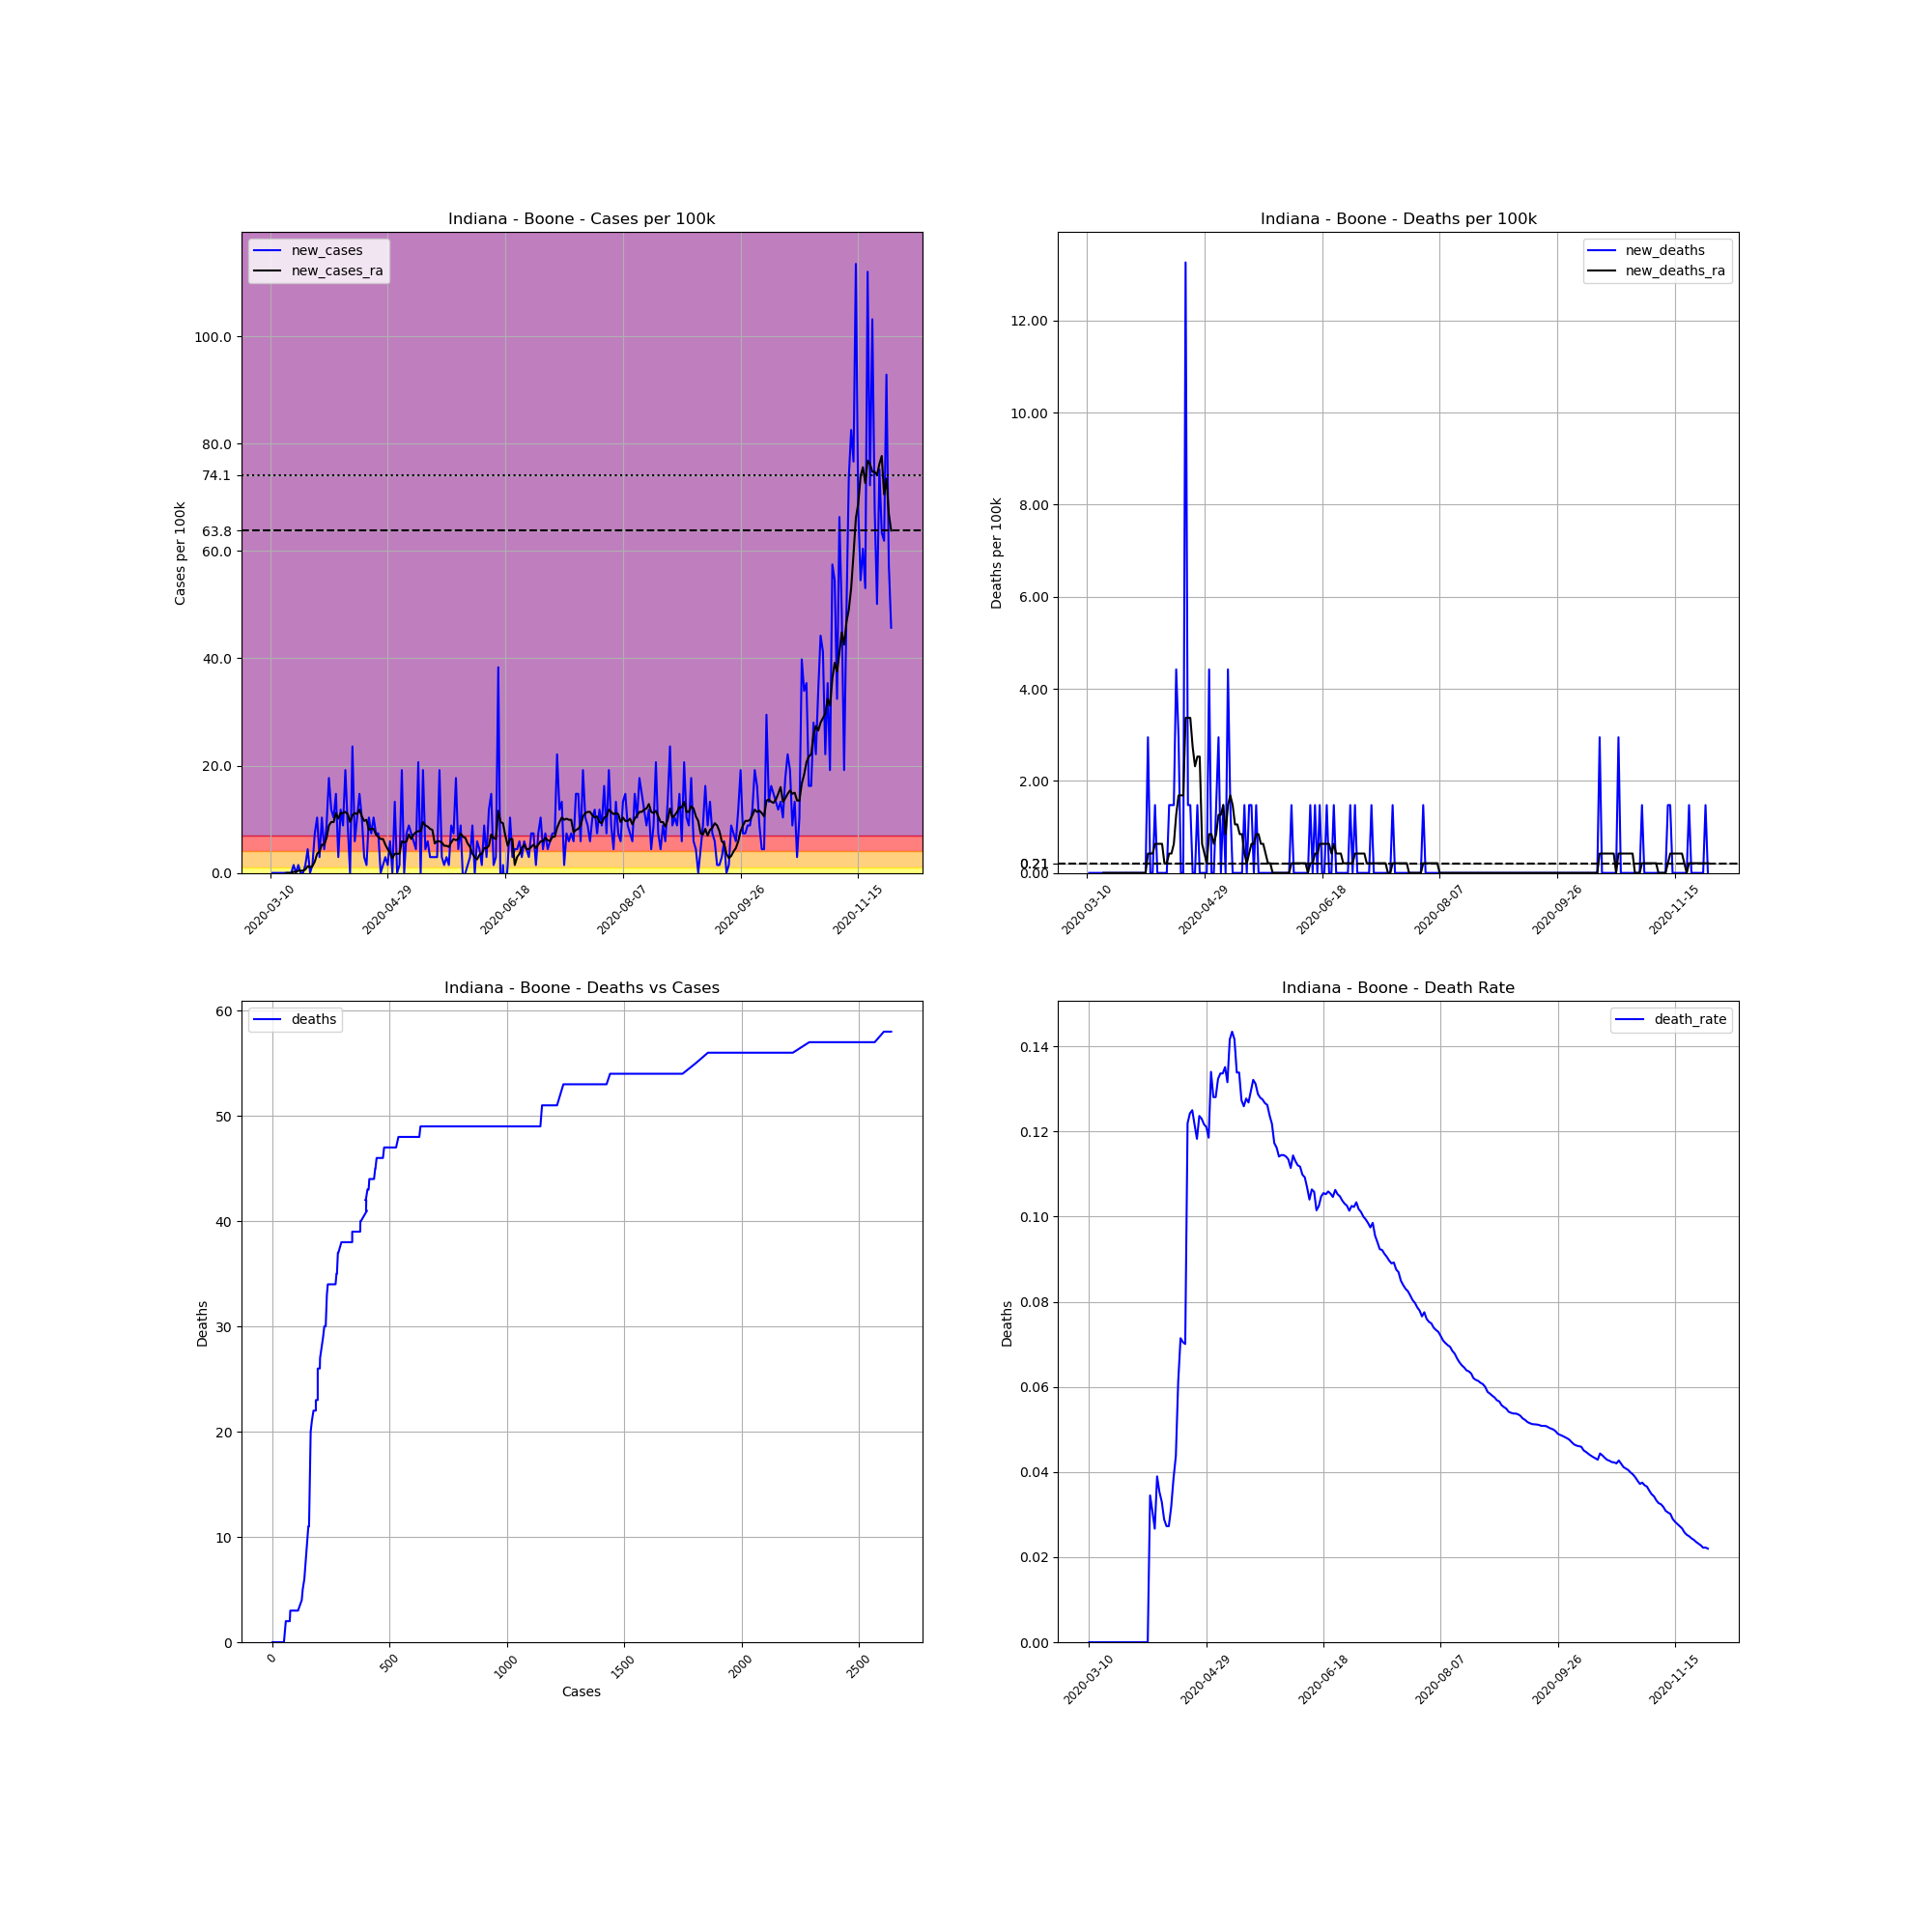

The table this chart was drawn from, first rows:
, date, county, state, fips, cases, deaths, COUNTY, STNAME, CTYNAME, POPESTIMATE2019, cases_per_100k, deaths_per_100k, death_rate, new_cases, new_deaths, new_cases_ra, new_deaths_ra
38607, 2020-03-10, Boone, Indiana, 18011, 1, 0.0, 11, Indiana, Boone, 67843, 1.474, 0.0, 0.0, , , , 
38608, 2020-03-11, Boone, Indiana, 18011, 1, 0.0, 11, Indiana, Boone, 67843, 1.474, 0.0, 0.0, 0.0, 0.0, , 
38609, 2020-03-12, Boone, Indiana, 18011, 1, 0.0, 11, Indiana, Boone, 67843, 1.474, 0.0, 0.0, 0.0, 0.0, , 
38610, 2020-03-13, Boone, Indiana, 18011, 1, 0.0, 11, Indiana, Boone, 67843, 1.474, 0.0, 0.0, 0.0, 0.0, , 
38611, 2020-03-14, Boone, Indiana, 18011, 1, 0.0, 11, Indiana, Boone, 67843, 1.474, 0.0, 0.0, 0.0, 0.0, , 
38612, 2020-03-15, Boone, Indiana, 18011, 1, 0.0, 11, Indiana, Boone, 67843, 1.474, 0.0, 0.0, 0.0, 0.0, , 
38613, 2020-03-16, Boone, Indiana, 18011, 1, 0.0, 11, Indiana, Boone, 67843, 1.474, 0.0, 0.0, 0.0, 0.0, , 
38614, 2020-03-17, Boone, Indiana, 18011, 1, 0.0, 11, Indiana, Boone, 67843, 1.474, 0.0, 0.0, 0.0, 0.0, 0.0, 0.0
38615, 2020-03-18, Boone, Indiana, 18011, 1, 0.0, 11, Indiana, Boone, 67843, 1.474, 0.0, 0.0, 0.0, 0.0, 0.0, 0.0
38616, 2020-03-19, Boone, Indiana, 18011, 1, 0.0, 11, Indiana, Boone, 67843, 1.474, 0.0, 0.0, 0.0, 0.0, 0.0, 0.0
38617, 2020-03-20, Boone, Indiana, 18011, 2, 0.0, 11, Indiana, Boone, 67843, 2.948, 0.0, 0.0, 1.474, 0.0, 0.2106, 0.0
38618, 2020-03-21, Boone, Indiana, 18011, 2, 0.0, 11, Indiana, Boone, 67843, 2.948, 0.0, 0.0, 0.0, 0.0, 0.2106, 0.0
38619, 2020-03-22, Boone, Indiana, 18011, 3, 0.0, 11, Indiana, Boone, 67843, 4.422, 0.0, 0.0, 1.474, 0.0, 0.4211, 0.0
38620, 2020-03-23, Boone, Indiana, 18011, 3, 0.0, 11, Indiana, Boone, 67843, 4.422, 0.0, 0.0, 0.0, 0.0, 0.4211, 0.0
38621, 2020-03-24, Boone, Indiana, 18011, 3, 0.0, 11, Indiana, Boone, 67843, 4.422, 0.0, 0.0, 0.0, 0.0, 0.4211, 0.0
38622, 2020-03-25, Boone, Indiana, 18011, 4, 0.0, 11, Indiana, Boone, 67843, 5.896, 0.0, 0.0, 1.474, 0.0, 0.6317, 0.0
38623, 2020-03-26, Boone, Indiana, 18011, 7, 0.0, 11, Indiana, Boone, 67843, 10.32, 0.0, 0.0, 4.422, 0.0, 1.263, 0.0
38624, 2020-03-27, Boone, Indiana, 18011, 7, 0.0, 11, Indiana, Boone, 67843, 10.32, 0.0, 0.0, 0.0, 0.0, 1.053, 0.0
38625, 2020-03-28, Boone, Indiana, 18011, 8, 0.0, 11, Indiana, Boone, 67843, 11.79, 0.0, 0.0, 1.474, 0.0, 1.263, 0.0
38626, 2020-03-29, Boone, Indiana, 18011, 13, 0.0, 11, Indiana, Boone, 67843, 19.16, 0.0, 0.0, 7.37, 0.0, 2.106, 0.0
38627, 2020-03-30, Boone, Indiana, 18011, 20, 0.0, 11, Indiana, Boone, 67843, 29.48, 0.0, 0.0, 10.32, 0.0, 3.58, 0.0
38628, 2020-03-31, Boone, Indiana, 18011, 22, 0.0, 11, Indiana, Boone, 67843, 32.43, 0.0, 0.0, 2.948, 0.0, 4.001, 0.0
38629, 2020-04-01, Boone, Indiana, 18011, 29, 0.0, 11, Indiana, Boone, 67843, 42.75, 0.0, 0.0, 10.32, 0.0, 5.264, 0.0
38630, 2020-04-02, Boone, Indiana, 18011, 32, 0.0, 11, Indiana, Boone, 67843, 47.17, 0.0, 0.0, 4.422, 0.0, 5.264, 0.0
38631, 2020-04-03, Boone, Indiana, 18011, 38, 0.0, 11, Indiana, Boone, 67843, 56.01, 0.0, 0.0, 8.844, 0.0, 6.528, 0.0
38632, 2020-04-04, Boone, Indiana, 18011, 50, 0.0, 11, Indiana, Boone, 67843, 73.7, 0.0, 0.0, 17.69, 0.0, 8.844, 0.0
38633, 2020-04-05, Boone, Indiana, 18011, 58, 2.0, 11, Indiana, Boone, 67843, 85.49, 2.948, 0.03448, 11.79, 2.948, 9.476, 0.4211
38634, 2020-04-06, Boone, Indiana, 18011, 65, 2.0, 11, Indiana, Boone, 67843, 95.81, 2.948, 0.03077, 10.32, 0.0, 9.476, 0.4211
38635, 2020-04-07, Boone, Indiana, 18011, 75, 2.0, 11, Indiana, Boone, 67843, 110.5, 2.948, 0.02667, 14.74, 0.0, 11.16, 0.4211
38636, 2020-04-08, Boone, Indiana, 18011, 77, 3.0, 11, Indiana, Boone, 67843, 113.5, 4.422, 0.03896, 2.948, 1.474, 10.11, 0.6317
38637, 2020-04-09, Boone, Indiana, 18011, 85, 3.0, 11, Indiana, Boone, 67843, 125.3, 4.422, 0.03529, 11.79, 0.0, 11.16, 0.6317
38638, 2020-04-10, Boone, Indiana, 18011, 91, 3.0, 11, Indiana, Boone, 67843, 134.1, 4.422, 0.03297, 8.844, 0.0, 11.16, 0.6317
38639, 2020-04-11, Boone, Indiana, 18011, 104, 3.0, 11, Indiana, Boone, 67843, 153.3, 4.422, 0.02885, 19.16, 0.0, 11.37, 0.6317
38640, 2020-04-12, Boone, Indiana, 18011, 110, 3.0, 11, Indiana, Boone, 67843, 162.1, 4.422, 0.02727, 8.844, 0.0, 10.95, 0.2106
38641, 2020-04-13, Boone, Indiana, 18011, 110, 3.0, 11, Indiana, Boone, 67843, 162.1, 4.422, 0.02727, 0.0, 0.0, 9.476, 0.2106
38642, 2020-04-14, Boone, Indiana, 18011, 126, 4.0, 11, Indiana, Boone, 67843, 185.7, 5.896, 0.03175, 23.58, 1.474, 10.74, 0.4211
38643, 2020-04-15, Boone, Indiana, 18011, 130, 5.0, 11, Indiana, Boone, 67843, 191.6, 7.37, 0.03846, 5.896, 1.474, 11.16, 0.4211
38644, 2020-04-16, Boone, Indiana, 18011, 137, 6.0, 11, Indiana, Boone, 67843, 201.9, 8.844, 0.0438, 10.32, 1.474, 10.95, 0.6317
38645, 2020-04-17, Boone, Indiana, 18011, 147, 9.0, 11, Indiana, Boone, 67843, 216.7, 13.27, 0.06122, 14.74, 4.422, 11.79, 1.263
38646, 2020-04-18, Boone, Indiana, 18011, 154, 11.0, 11, Indiana, Boone, 67843, 227, 16.21, 0.07143, 10.32, 2.948, 10.53, 1.685
38647, 2020-04-19, Boone, Indiana, 18011, 156, 11.0, 11, Indiana, Boone, 67843, 229.9, 16.21, 0.07051, 2.948, 0.0, 9.686, 1.685
38648, 2020-04-20, Boone, Indiana, 18011, 157, 11.0, 11, Indiana, Boone, 67843, 231.4, 16.21, 0.07006, 1.474, 0.0, 9.897, 1.685
38649, 2020-04-21, Boone, Indiana, 18011, 164, 20.0, 11, Indiana, Boone, 67843, 241.7, 29.48, 0.122, 10.32, 13.27, 8.002, 3.369
38650, 2020-04-22, Boone, Indiana, 18011, 169, 21.0, 11, Indiana, Boone, 67843, 249.1, 30.95, 0.1243, 7.37, 1.474, 8.212, 3.369
38651, 2020-04-23, Boone, Indiana, 18011, 176, 22.0, 11, Indiana, Boone, 67843, 259.4, 32.43, 0.125, 10.32, 1.474, 8.212, 3.369
38652, 2020-04-24, Boone, Indiana, 18011, 181, 22.0, 11, Indiana, Boone, 67843, 266.8, 32.43, 0.1215, 7.37, 0.0, 7.159, 2.737
38653, 2020-04-25, Boone, Indiana, 18011, 186, 22.0, 11, Indiana, Boone, 67843, 274.2, 32.43, 0.1183, 7.37, 0.0, 6.738, 2.316
38654, 2020-04-26, Boone, Indiana, 18011, 186, 23.0, 11, Indiana, Boone, 67843, 274.2, 33.9, 0.1237, 0.0, 1.474, 6.317, 2.527
38655, 2020-04-27, Boone, Indiana, 18011, 187, 23.0, 11, Indiana, Boone, 67843, 275.6, 33.9, 0.123, 1.474, 0.0, 6.317, 2.527
38656, 2020-04-28, Boone, Indiana, 18011, 189, 23.0, 11, Indiana, Boone, 67843, 278.6, 33.9, 0.1217, 2.948, 0.0, 5.264, 0.6317
38657, 2020-04-29, Boone, Indiana, 18011, 190, 23.0, 11, Indiana, Boone, 67843, 280.1, 33.9, 0.1211, 1.474, 0.0, 4.422, 0.4211
38658, 2020-04-30, Boone, Indiana, 18011, 194, 23.0, 11, Indiana, Boone, 67843, 286, 33.9, 0.1186, 5.896, 0.0, 3.79, 0.2106
38659, 2020-05-01, Boone, Indiana, 18011, 194, 26.0, 11, Indiana, Boone, 67843, 286, 38.32, 0.134, 0.0, 4.422, 2.737, 0.8423
38660, 2020-05-02, Boone, Indiana, 18011, 203, 26.0, 11, Indiana, Boone, 67843, 299.2, 38.32, 0.1281, 13.27, 0.0, 3.58, 0.8423
38661, 2020-05-03, Boone, Indiana, 18011, 203, 26.0, 11, Indiana, Boone, 67843, 299.2, 38.32, 0.1281, 0.0, 0.0, 3.58, 0.6317
38662, 2020-05-04, Boone, Indiana, 18011, 204, 27.0, 11, Indiana, Boone, 67843, 300.7, 39.8, 0.1324, 1.474, 1.474, 3.58, 0.8423
38663, 2020-05-05, Boone, Indiana, 18011, 217, 29.0, 11, Indiana, Boone, 67843, 319.9, 42.75, 0.1336, 19.16, 2.948, 5.896, 1.263
38664, 2020-05-06, Boone, Indiana, 18011, 217, 29.0, 11, Indiana, Boone, 67843, 319.9, 42.75, 0.1336, 0.0, 0.0, 5.685, 1.263
38665, 2020-05-07, Boone, Indiana, 18011, 222, 30.0, 11, Indiana, Boone, 67843, 327.2, 44.22, 0.1351, 7.37, 1.474, 5.896, 1.474
38666, 2020-05-08, Boone, Indiana, 18011, 228, 30.0, 11, Indiana, Boone, 67843, 336.1, 44.22, 0.1316, 8.844, 0.0, 7.159, 0.8423
... 205 more rows
